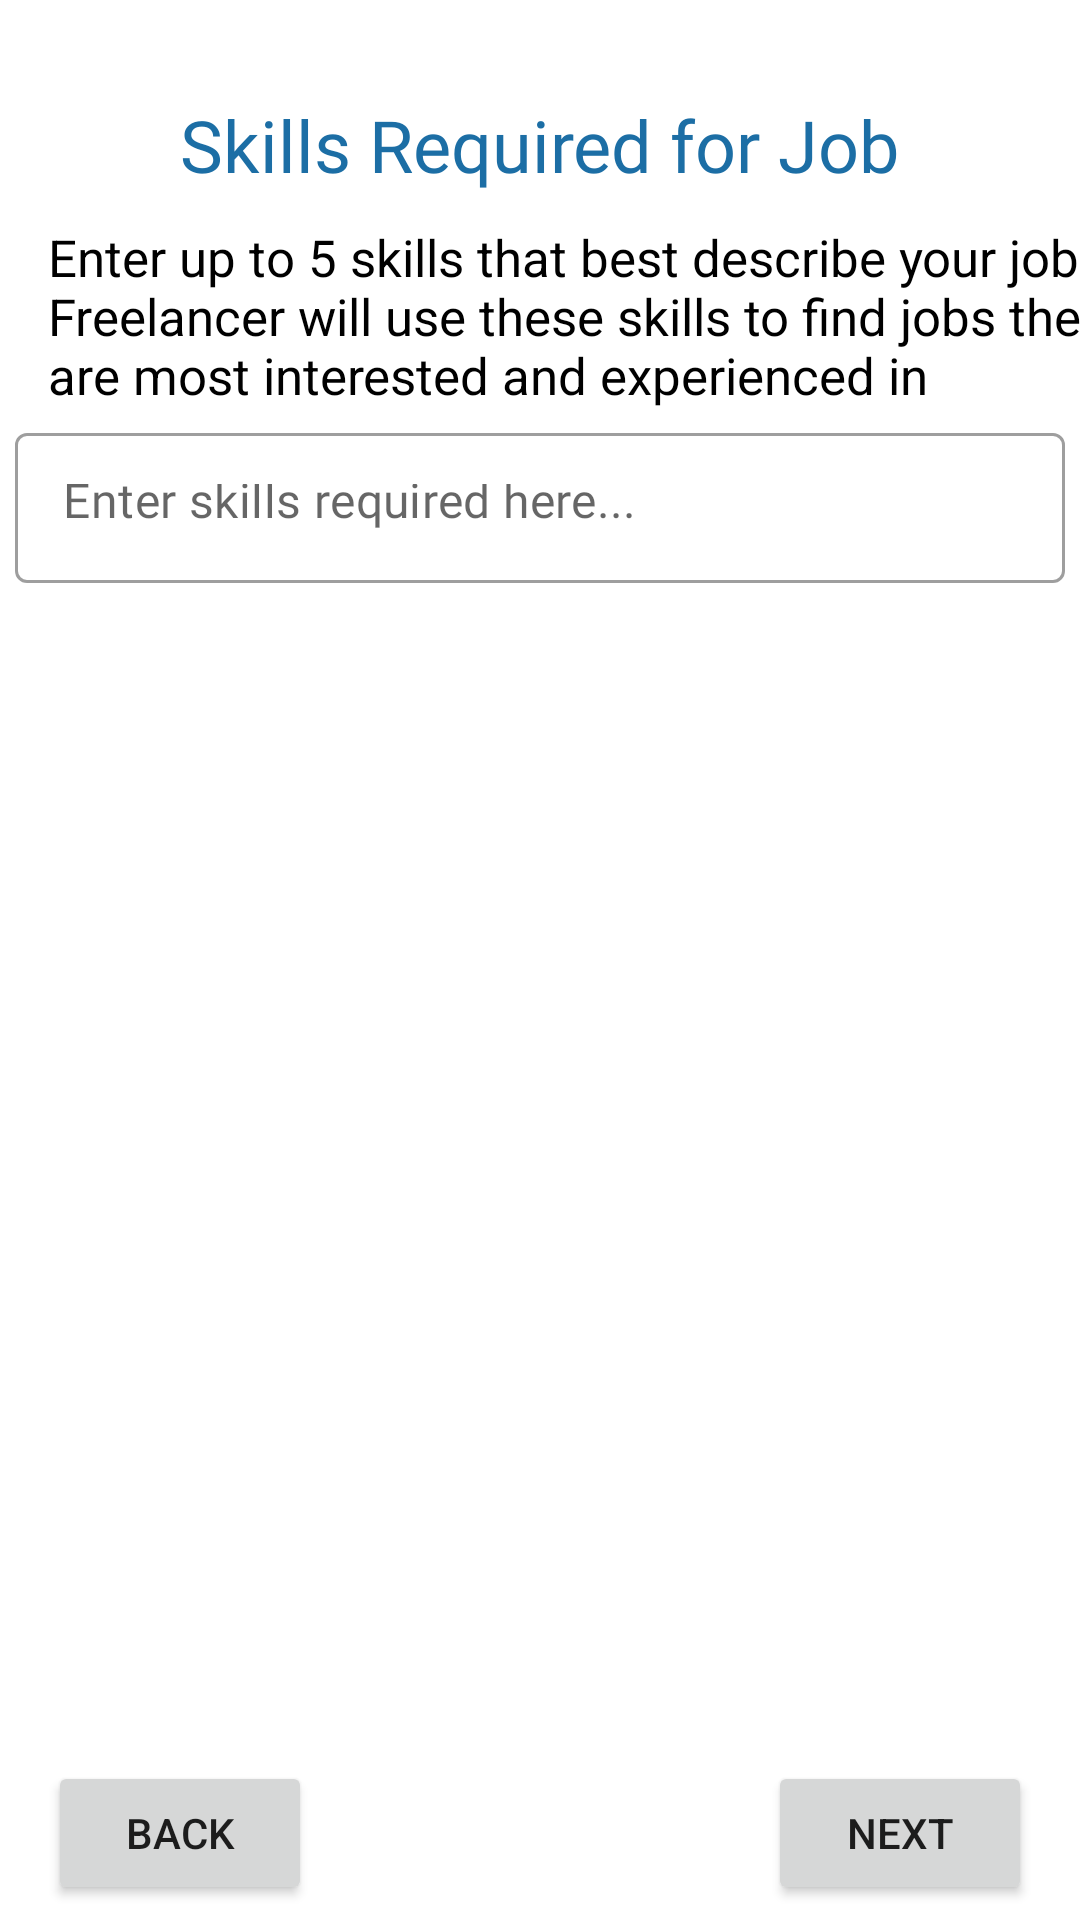

Reconstruct the res/layout file that produces this screen, plus the resources it refers to.
<!-- AndroidManifest.xml: application theme Theme.Workyzo -->
<!-- res/layout/fragment_postjob_secondstep.xml -->
<?xml version="1.0" encoding="utf-8"?>
<FrameLayout xmlns:android="http://schemas.android.com/apk/res/android"
    xmlns:app="http://schemas.android.com/apk/res-auto"
    xmlns:tools="http://schemas.android.com/tools"
    android:layout_width="match_parent"
    android:layout_height="match_parent"
    tools:context=".fragments.Postjob_secondstep">

    <androidx.constraintlayout.widget.ConstraintLayout
        android:layout_width="match_parent"
        android:layout_height="match_parent">

        <TextView
            android:id="@+id/jobSkillsRequired_label"
            android:layout_width="wrap_content"
            android:layout_height="wrap_content"
            android:layout_marginTop="32dp"
            android:fontFamily="@font/open_sans_extrabold"
            android:text="Skills Required for Job"
            android:textColor="@color/SkyBlue"
            android:textSize="24sp"
            app:layout_constraintEnd_toEndOf="parent"
            app:layout_constraintStart_toStartOf="parent"
            app:layout_constraintTop_toTopOf="parent" />

        <TextView
            android:id="@+id/JobskillsrequiredHint_label"
            android:layout_width="wrap_content"
            android:layout_height="wrap_content"
            android:layout_marginStart="16dp"
            android:layout_marginTop="10dp"
            android:fontFamily="sans-serif"
            android:text="@string/Skills_required_hint"
            android:textColor="@color/black"
            android:textSize="17sp"
            app:layout_constraintEnd_toEndOf="parent"
            app:layout_constraintHorizontal_bias="0.0"
            app:layout_constraintStart_toStartOf="parent"
            app:layout_constraintTop_toBottomOf="@+id/jobSkillsRequired_label" />

        <com.google.android.material.textfield.TextInputLayout
            android:id="@+id/inputJobSkillsRequired"
            style="@style/Widget.MaterialComponents.TextInputLayout.OutlinedBox.ExposedDropdownMenu"
            android:layout_width="350dp"
            android:layout_height="50dp"
            android:layout_marginTop="8dp"
            app:endIconMode="clear_text"
            app:endIconTint="@color/SkyBlue"
            app:hintEnabled="false"
            app:layout_constraintEnd_toEndOf="parent"
            app:layout_constraintStart_toStartOf="parent"
            app:layout_constraintTop_toBottomOf="@+id/JobskillsrequiredHint_label">

            <AutoCompleteTextView
                android:id="@+id/autoCompleteJobSkillsRequired"
                android:layout_width="match_parent"
                android:layout_height="match_parent"
                android:fontFamily="@font/open_sans"
                android:hint="Enter skills required here..."
                android:inputType="text" />
        </com.google.android.material.textfield.TextInputLayout>

        <com.google.android.material.chip.ChipGroup
            android:id="@+id/SkillrequiredChipgroup"
            android:layout_width="wrap_content"
            android:layout_height="wrap_content"
            android:layout_marginStart="15dp"
            android:layout_marginTop="30dp"
            android:layout_marginEnd="391dp"
            app:layout_constraintEnd_toEndOf="parent"
            app:layout_constraintHorizontal_bias="0.0"
            app:layout_constraintStart_toStartOf="parent"
            app:layout_constraintTop_toBottomOf="@+id/inputJobSkillsRequired">

        </com.google.android.material.chip.ChipGroup>

        <Button
            android:id="@+id/NextStep1_btn"
            android:layout_width="wrap_content"
            android:layout_height="wrap_content"
            android:layout_marginEnd="16dp"
            android:layout_marginBottom="5dp"
            android:text="Next"
            app:layout_constraintBottom_toBottomOf="parent"
            app:layout_constraintEnd_toEndOf="parent" />

        <Button
            android:id="@+id/BacktopreviousStep_btn"
            android:layout_width="wrap_content"
            android:layout_height="wrap_content"
            android:layout_marginStart="16dp"
            android:layout_marginBottom="5dp"
            android:text="Back"
            app:layout_constraintBottom_toBottomOf="parent"
            app:layout_constraintStart_toStartOf="parent" />

    </androidx.constraintlayout.widget.ConstraintLayout>

</FrameLayout>
<!-- resources referenced by this layout -->
<resources>
  <color name="SkyBlue">#1C6EA5</color>
  <color name="black">#FF000000</color>
  <string name="Skills_required_hint">Enter up to 5 skills that best describe your job.\nFreelancer will use these skills to find jobs they\nare most interested and experienced in</string>
  <style name="Theme.Workyzo" parent="Theme.MaterialComponents.Light.NoActionBar">
          
          <item name="colorPrimary">@color/SkyBlue</item>
          <item name="colorPrimaryVariant">@color/SkyBlue</item>
          <item name="colorOnPrimary">@color/white</item>
          
          <item name="colorSecondary">@color/teal_200</item>
          <item name="colorSecondaryVariant">@color/teal_700</item>
          <item name="colorOnSecondary">@color/black</item>
          
          <item name="android:statusBarColor" tools:targetApi="l">?attr/colorPrimaryVariant</item>
          
  
      </style>
  <color name="white">#FFFFFFFF</color>
  <color name="teal_200">#FF03DAC5</color>
  <color name="teal_700">#FF018786</color>
</resources>
